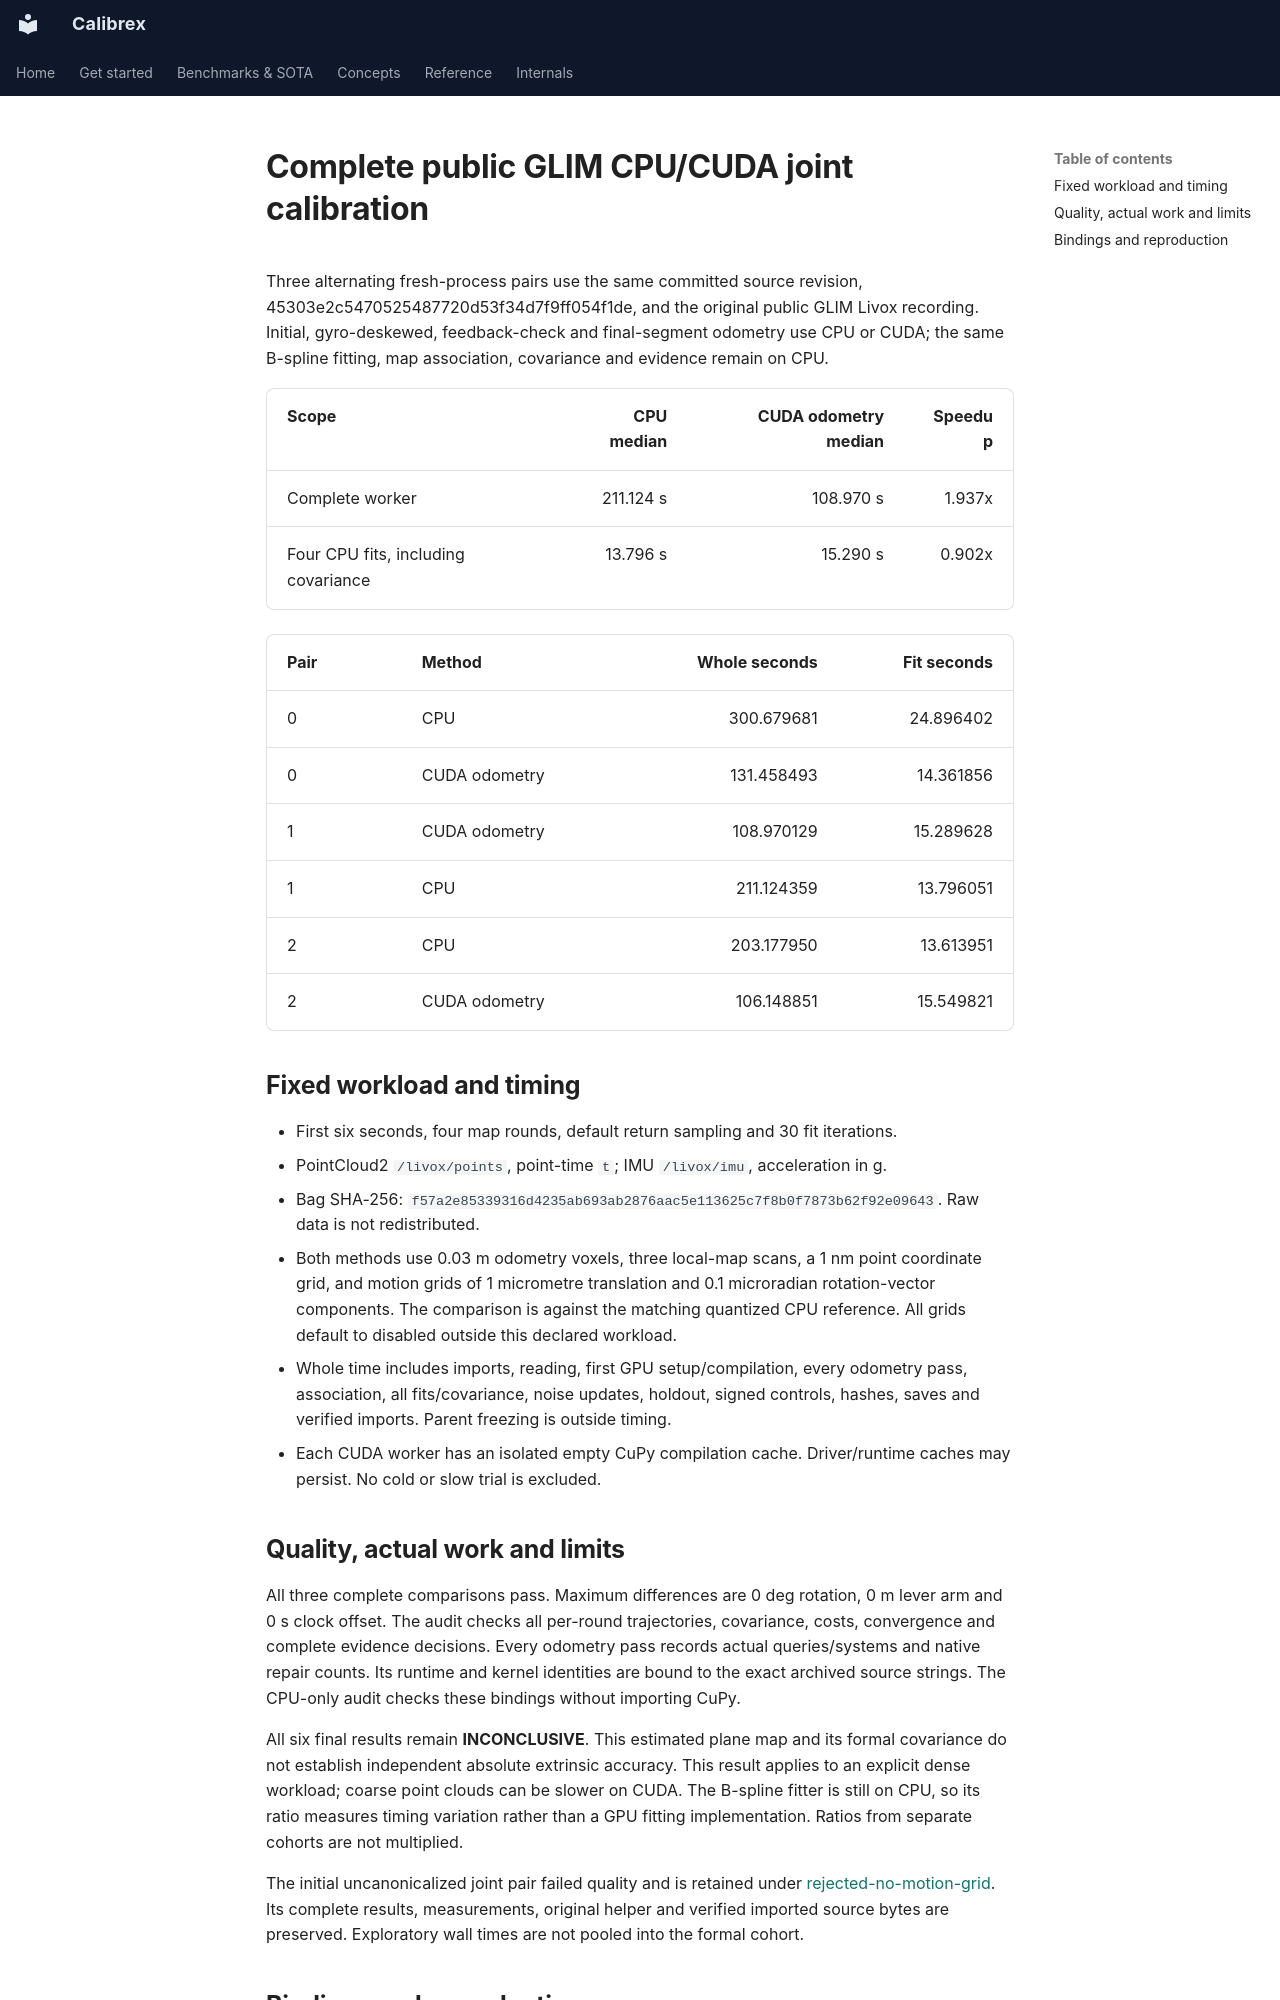

repository: rsasaki0109/Calibrex · page: assets/cuda_joint_lidar_imu/index.html · generator: mkdocs

# Complete public GLIM CPU/CUDA joint calibration

Three alternating fresh-process pairs use the same committed source revision,
45303e2c5470525487720d53f34d7f9ff054f1de, and the original public GLIM Livox recording.
Initial, gyro-deskewed, feedback-check and final-segment odometry use CPU or CUDA;
the same B-spline fitting, map association, covariance and evidence remain on CPU.

| Scope | CPU median | CUDA odometry median | Speedup |
| --- | ---: | ---: | ---: |
| Complete worker | 211.124 s | 108.970 s | 1.937x |
| Four CPU fits, including covariance | 13.796 s | 15.290 s | 0.902x |

| Pair | Method | Whole seconds | Fit seconds |
| --- | --- | ---: | ---: |
| 0 | CPU | 300.679681 | 24.896402 |
| 0 | CUDA odometry | 131.458493 | 14.361856 |
| 1 | CUDA odometry | 108.970129 | 15.289628 |
| 1 | CPU | 211.124359 | 13.796051 |
| 2 | CPU | 203.177950 | 13.613951 |
| 2 | CUDA odometry | 106.148851 | 15.549821 |

## Fixed workload and timing

- First six seconds, four map rounds, default return sampling and 30 fit iterations.
- PointCloud2 `/livox/points`, point-time `t`; IMU `/livox/imu`, acceleration in g.
- Bag SHA-256: `f57a2e85339316d4235ab693ab2876aac5e113625c7f8b0f7873b62f92e09643`. Raw data is not redistributed.
- Both methods use 0.03 m odometry voxels, three local-map scans, a 1 nm point
  coordinate grid, and motion grids of 1 micrometre translation and 0.1 microradian
  rotation-vector components. The comparison is against the matching quantized
  CPU reference. All grids default to disabled outside this declared workload.
- Whole time includes imports, reading, first GPU setup/compilation, every
  odometry pass, association, all fits/covariance, noise updates, holdout, signed
  controls, hashes, saves and verified imports. Parent freezing is outside timing.
- Each CUDA worker has an isolated empty CuPy compilation cache. Driver/runtime
  caches may persist. No cold or slow trial is excluded.

## Quality, actual work and limits

All three complete comparisons pass. Maximum differences are
0 deg rotation, 0 m lever arm
and 0 s clock offset. The audit checks all per-round
trajectories, covariance, costs, convergence and complete evidence decisions.
Every odometry pass records actual queries/systems and native repair counts.
Its runtime and kernel identities are bound to the exact archived source strings.
The CPU-only audit checks these bindings without importing CuPy.

All six final results remain **INCONCLUSIVE**. This estimated plane map and its
formal covariance do not establish independent absolute extrinsic accuracy.
This result applies to an explicit dense workload; coarse point clouds can be
slower on CUDA. The B-spline fitter is still on CPU, so its ratio measures timing
variation rather than a GPU fitting implementation. Ratios from separate cohorts
are not multiplied.

The initial uncanonicalized joint pair failed quality and is retained under
[rejected-no-motion-grid](rejected-no-motion-grid/README.md). Its complete results,
measurements, original helper and verified imported source bytes are preserved.
Exploratory wall times are not pooled into the formal cohort.
